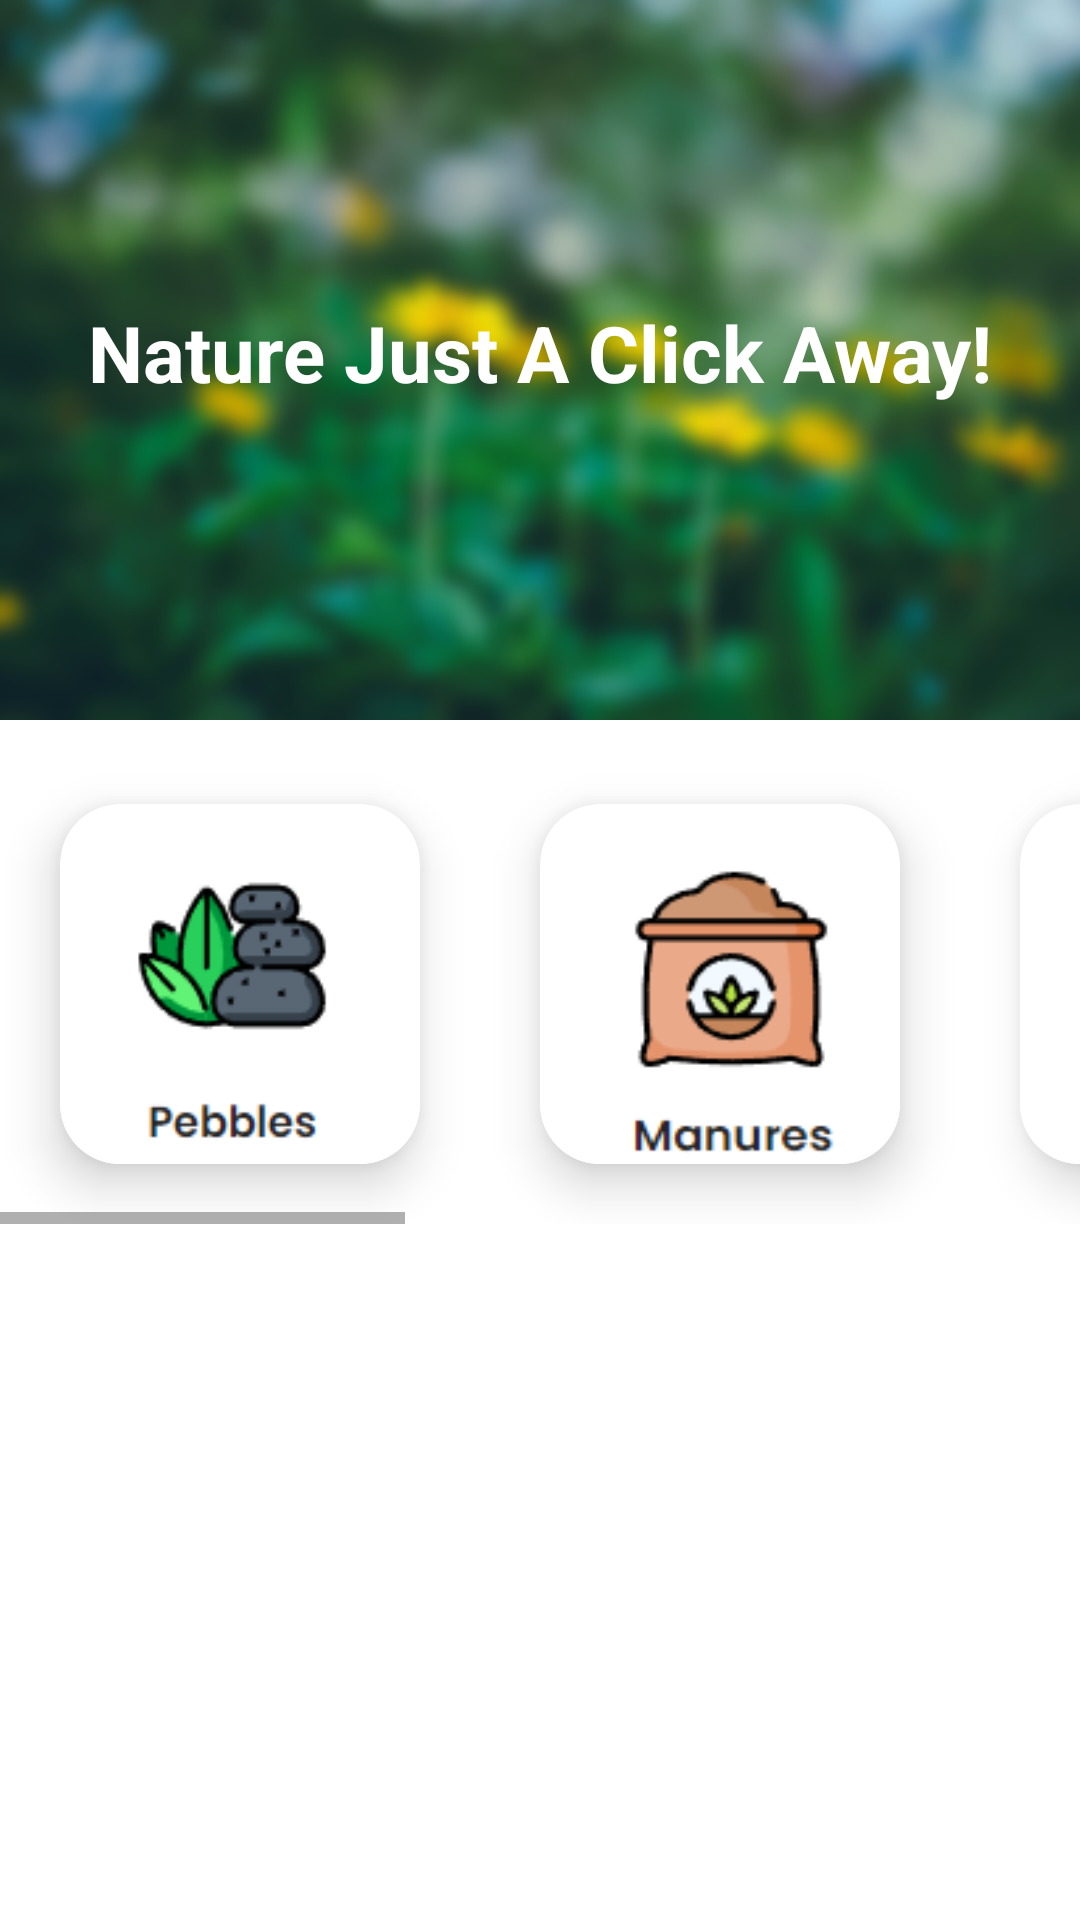

Reconstruct the res/layout file that produces this screen, plus the resources it refers to.
<!-- AndroidManifest.xml: application theme Theme.Trukisan -->
<!-- res/layout/fragment_home.xml -->
<?xml version="1.0" encoding="utf-8"?>
<FrameLayout xmlns:android="http://schemas.android.com/apk/res/android"
    xmlns:tools="http://schemas.android.com/tools"
    android:layout_width="match_parent"
    android:layout_height="match_parent"
    xmlns:app="http://schemas.android.com/apk/res-auto"
    tools:context=".HomeFragment">

    <ScrollView
        android:layout_width="match_parent"
        android:layout_height="match_parent">

        <androidx.constraintlayout.widget.ConstraintLayout
            android:layout_width="match_parent"
            android:layout_height="wrap_content">

            <ImageView
                android:id="@+id/imageView2"
                android:layout_width="match_parent"
                android:layout_height="240dp"
                android:scaleType="fitXY"
                android:src="@drawable/homebg"
                app:layout_constraintEnd_toEndOf="parent"
                app:layout_constraintHorizontal_bias="0.0"
                app:layout_constraintStart_toStartOf="parent"
                app:layout_constraintTop_toTopOf="parent" />

            <TextView
                android:id="@+id/textView3"
                android:layout_width="wrap_content"
                android:layout_height="wrap_content"
                android:layout_marginTop="100dp"
                android:text="@string/homebgtext"
                android:textColor="@color/white"
                android:textSize="26sp"
                android:textStyle="bold"
                app:layout_constraintEnd_toEndOf="@+id/imageView2"
                app:layout_constraintStart_toStartOf="@+id/imageView2"
                app:layout_constraintTop_toTopOf="@+id/imageView2"
                tools:ignore="MissingConstraints" />

            <HorizontalScrollView
                android:layout_width="match_parent"
                android:layout_height="wrap_content"
                android:layout_marginTop="248dp"
                app:layout_constraintTop_toTopOf="parent"
                tools:layout_editor_absoluteX="16dp">

                <LinearLayout
                    android:layout_width="match_parent"
                    android:layout_height="wrap_content"
                    android:orientation="horizontal">

                    <androidx.cardview.widget.CardView
                        android:layout_width="120dp"
                        android:layout_height="120dp"
                        android:layout_margin="20dp"
                        app:cardCornerRadius="20dp"
                        app:cardElevation="10dp">

                        <LinearLayout
                            android:layout_width="match_parent"
                            android:layout_height="wrap_content"
                            android:gravity="center_horizontal"
                            android:orientation="vertical">

                            <ImageView
                                android:layout_width="match_parent"
                                android:layout_height="match_parent"
                                android:paddingTop="20dp"
                                android:scaleType="fitXY"
                                android:src="@drawable/pebbles" />

                        </LinearLayout>
                    </androidx.cardview.widget.CardView>

                    <androidx.cardview.widget.CardView
                        android:layout_width="120dp"
                        android:layout_height="120dp"
                        android:layout_margin="20dp"
                        app:cardCornerRadius="20dp"
                        app:cardElevation="10dp">

                        <LinearLayout
                            android:layout_width="match_parent"
                            android:layout_height="wrap_content"
                            android:gravity="center_horizontal"
                            android:orientation="vertical">

                            <ImageView
                                android:layout_width="match_parent"
                                android:layout_height="match_parent"
                                android:paddingTop="20dp"
                                android:scaleType="fitXY"
                                android:src="@drawable/manures" />

                        </LinearLayout>
                    </androidx.cardview.widget.CardView>

                    <androidx.cardview.widget.CardView
                        android:layout_width="120dp"
                        android:layout_height="120dp"
                        android:layout_margin="20dp"
                        app:cardCornerRadius="20dp"
                        app:cardElevation="10dp">

                        <LinearLayout
                            android:layout_width="match_parent"
                            android:layout_height="wrap_content"
                            android:gravity="center_horizontal"
                            android:orientation="vertical">

                            <ImageView
                                android:layout_width="match_parent"
                                android:layout_height="match_parent"
                                android:paddingTop="20dp"
                                android:scaleType="fitXY"
                                android:src="@drawable/plants" />

                        </LinearLayout>
                    </androidx.cardview.widget.CardView>

                    <androidx.cardview.widget.CardView
                        android:layout_width="120dp"
                        android:layout_height="120dp"
                        android:layout_margin="20dp"
                        app:cardCornerRadius="20dp"
                        app:cardElevation="10dp">

                        <LinearLayout
                            android:layout_width="match_parent"
                            android:layout_height="wrap_content"
                            android:gravity="center_horizontal"
                            android:orientation="vertical">

                            <ImageView
                                android:layout_width="match_parent"
                                android:layout_height="match_parent"
                                android:paddingTop="20dp"
                                android:scaleType="fitXY"
                                android:src="@drawable/seeds" />

                        </LinearLayout>
                    </androidx.cardview.widget.CardView>

                    <androidx.cardview.widget.CardView
                        android:layout_width="120dp"
                        android:layout_height="120dp"
                        android:layout_margin="20dp"
                        app:cardCornerRadius="20dp"
                        app:cardElevation="10dp">

                        <LinearLayout
                            android:layout_width="match_parent"
                            android:layout_height="wrap_content"
                            android:gravity="center_horizontal"
                            android:orientation="vertical">

                            <ImageView
                                android:layout_width="match_parent"
                                android:layout_height="match_parent"
                                android:paddingTop="20dp"
                                android:scaleType="fitXY"
                                android:src="@drawable/turfs" />

                        </LinearLayout>
                    </androidx.cardview.widget.CardView>

                    <androidx.cardview.widget.CardView
                        android:layout_width="120dp"
                        android:layout_height="120dp"
                        android:layout_margin="20dp"
                        app:cardCornerRadius="20dp"
                        app:cardElevation="10dp">

                        <LinearLayout
                            android:layout_width="match_parent"
                            android:layout_height="wrap_content"
                            android:gravity="center_horizontal"
                            android:orientation="vertical">

                            <ImageView
                                android:layout_width="match_parent"
                                android:layout_height="match_parent"
                                android:paddingTop="20dp"
                                android:scaleType="fitXY"
                                android:src="@drawable/services" />

                        </LinearLayout>
                    </androidx.cardview.widget.CardView>

                </LinearLayout>
            </HorizontalScrollView>

        </androidx.constraintlayout.widget.ConstraintLayout>
    </ScrollView>
</FrameLayout>
<!-- resources referenced by this layout -->
<resources>
  <color name="white">#FFFFFFFF</color>
  <!-- drawable homebg: png bitmap (drawable-v24, 800615 bytes) -->
  <!-- drawable manures: png bitmap (drawable-v24, 3605 bytes) -->
  <!-- drawable pebbles: png bitmap (drawable-v24, 3902 bytes) -->
  <!-- drawable plants: png bitmap (drawable-v24, 3117 bytes) -->
  <!-- drawable seeds: png bitmap (drawable-v24, 2479 bytes) -->
  <!-- drawable services: png bitmap (drawable-v24, 3854 bytes) -->
  <!-- drawable turfs: png bitmap (drawable-v24, 2774 bytes) -->
  <string name="homebgtext">Nature Just A Click Away!</string>
  <style name="Theme.Trukisan" parent="Theme.MaterialComponents.DayNight.DarkActionBar">
          
          <item name="colorPrimary">@color/trugreen</item>
          <item name="colorPrimaryVariant">@color/purple_700</item>
          <item name="colorOnPrimary">@color/white</item>
          
          <item name="colorSecondary">@color/teal_200</item>
          <item name="colorSecondaryVariant">@color/teal_700</item>
          <item name="colorOnSecondary">@color/black</item>
          
          <item name="android:statusBarColor" tools:targetApi="l">?attr/colorPrimaryVariant</item>
          
      </style>
  <color name="trugreen">#83B735</color>
  <color name="purple_700">#FF3700B3</color>
  <color name="teal_200">#FF03DAC5</color>
  <color name="teal_700">#FF018786</color>
  <color name="black">#FF000000</color>
</resources>
